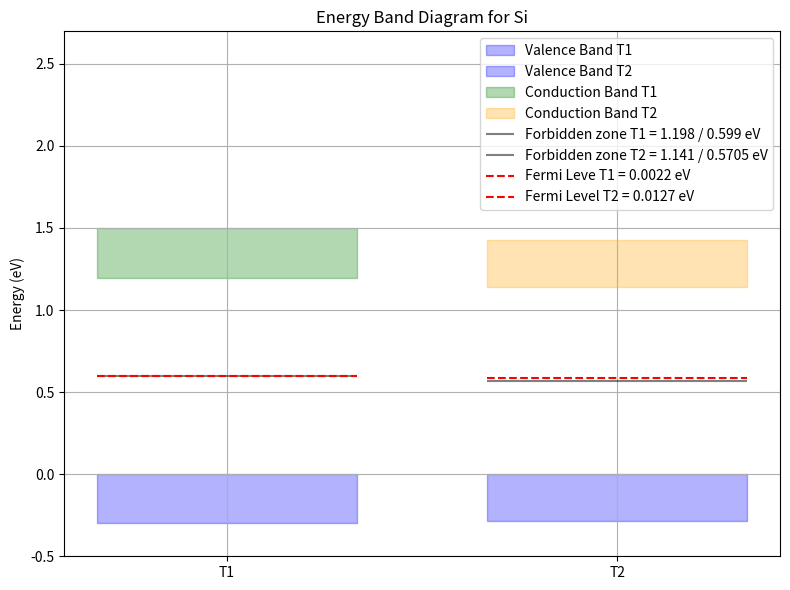

The matplotlib source for this figure:
import matplotlib.pyplot as plt
import numpy as np
from numpy import log as ln 

#Температурный коэффициент
aSi = 2.3*1e-4
 
#Ширина запрещенной зоны при Т = 0 Кельвин, Эв
Eg0Si = 1.21

mz_eSi=1.08   #эффективная масса электрона для Si
mz_pSi=0.56   #эффективная масса дырки для Si

k=1.38*1e-23 #постоянная Больцмана

T1 = 52  # первая температура в Кельвинах
T2 = 300 # воторая температура в Кельвинах

#расчет запрещенной зоны при T1 и T2
Eg_Si_T1 = Eg0Si - aSi * T1
Eg_Si_T2 = Eg0Si - aSi * T2

#расчет положения уровня Ферми от температуры
Ef_Si_T1 = (3/4*k*T1*ln(mz_eSi/mz_pSi))/(1.6*1e-19)
Ef_Si_T2 = (3/4*k*T2*ln(mz_eSi/mz_pSi))/(1.6*1e-19)

#расчет валентной зоны
Si_Ev = 0

#построение диаграммы для Si
plt.figure(figsize=(8, 6))

#Валентная зон
plt.fill_between([0,1],-(Eg_Si_T1/2 - Eg_Si_T1/4), Si_Ev,
                color='blue',
                alpha=0.3,
                label='Valence Band T1')

plt.fill_between([1.5, 2.5], -(Eg_Si_T2/4), Si_Ev,
                color='blue',
                alpha=0.3,
                label='Valence Band T2')

#Зона проводимости
plt.fill_between([0,1], Eg_Si_T1, Eg_Si_T1 + Eg_Si_T1/4,
                 color='green',
                 alpha=0.3,
                 label='Conduction Band T1')

plt.fill_between([1.5, 2.5], Eg_Si_T2, Eg_Si_T2 + Eg_Si_T2/4,
                 color='orange',
                 alpha=0.3,
                 label='Conduction Band T2')

#Середина запрещенной зоны
plt.hlines(Eg_Si_T1/2, 0, 1, 
           color='black', 
           alpha=0.5,
           linestyle='-', 
           label=f'Forbidden zone T1 = {round(Eg_Si_T1, 4)} / {round(Eg_Si_T1/2, 4)} eV')

plt.hlines(Eg_Si_T2/2, 1.5, 2.5, 
           color='black', 
           alpha=0.5,
           linestyle='-', 
           label=f'Forbidden zone T2 = {round(Eg_Si_T2, 4)} / {round(Eg_Si_T2/2, 4)} eV')

#Уровень Ферми
plt.hlines(Eg_Si_T1/2 + Ef_Si_T1, 0, 1,
           color='red',
           linestyle='--',
           label=f'Fermi Leve T1 = {round(Ef_Si_T1, 4)} eV')

plt.hlines(Eg_Si_T2/2 + Ef_Si_T2, 1.5, 2.5,
           color='red',
           linestyle='--',
           label=f'Fermi Level T2 = {round(Ef_Si_T2, 4)} eV')

# Остальные настройки
plt.ylim(Si_Ev - 0.5, 
         max(Eg_Si_T1, Eg_Si_T2) + 1.5)

plt.xticks([0.5, 2], ['T1', 'T2'])

plt.ylabel('Energy (eV)')

plt.title('Energy Band Diagram for Si')

plt.legend()

plt.grid(True)

plt.tight_layout()

plt.show()